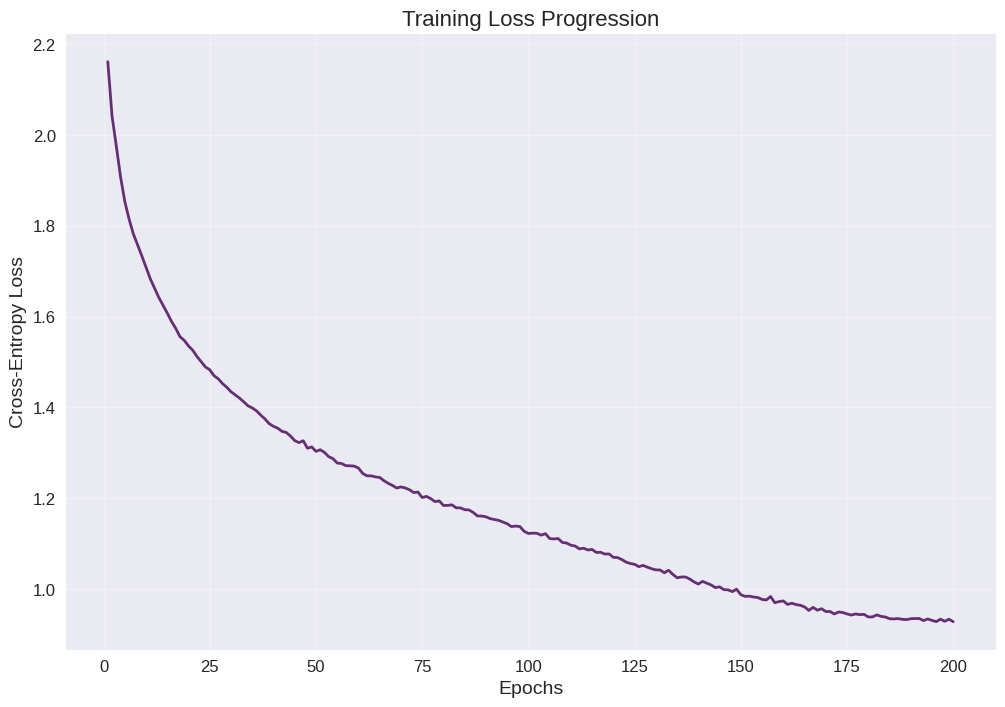
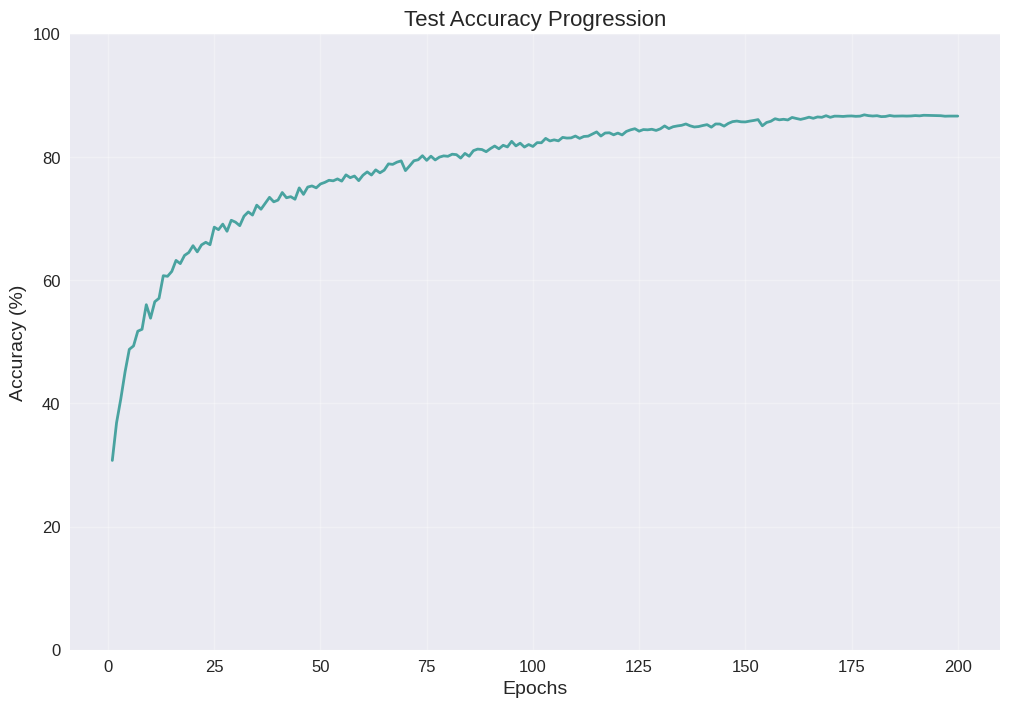
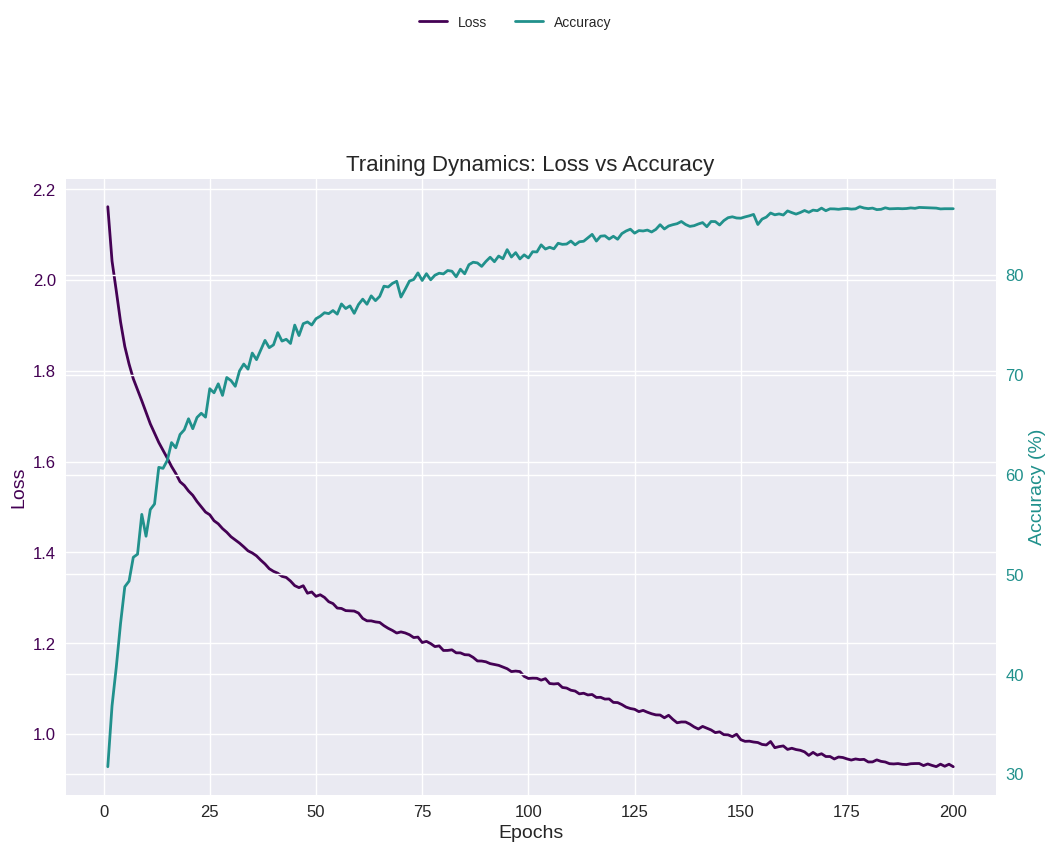
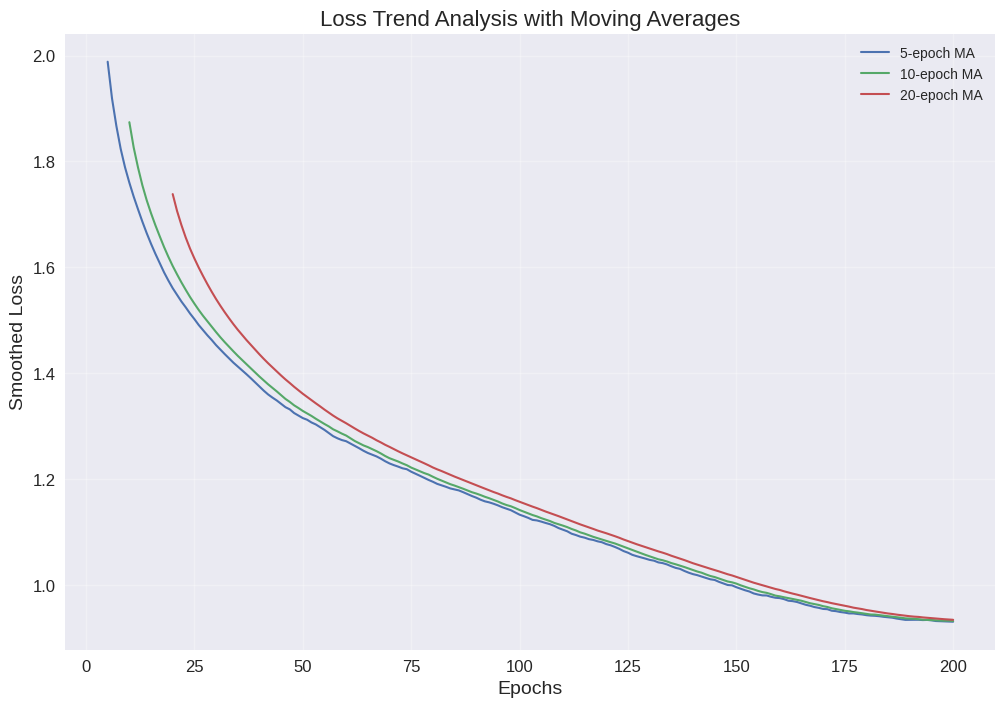
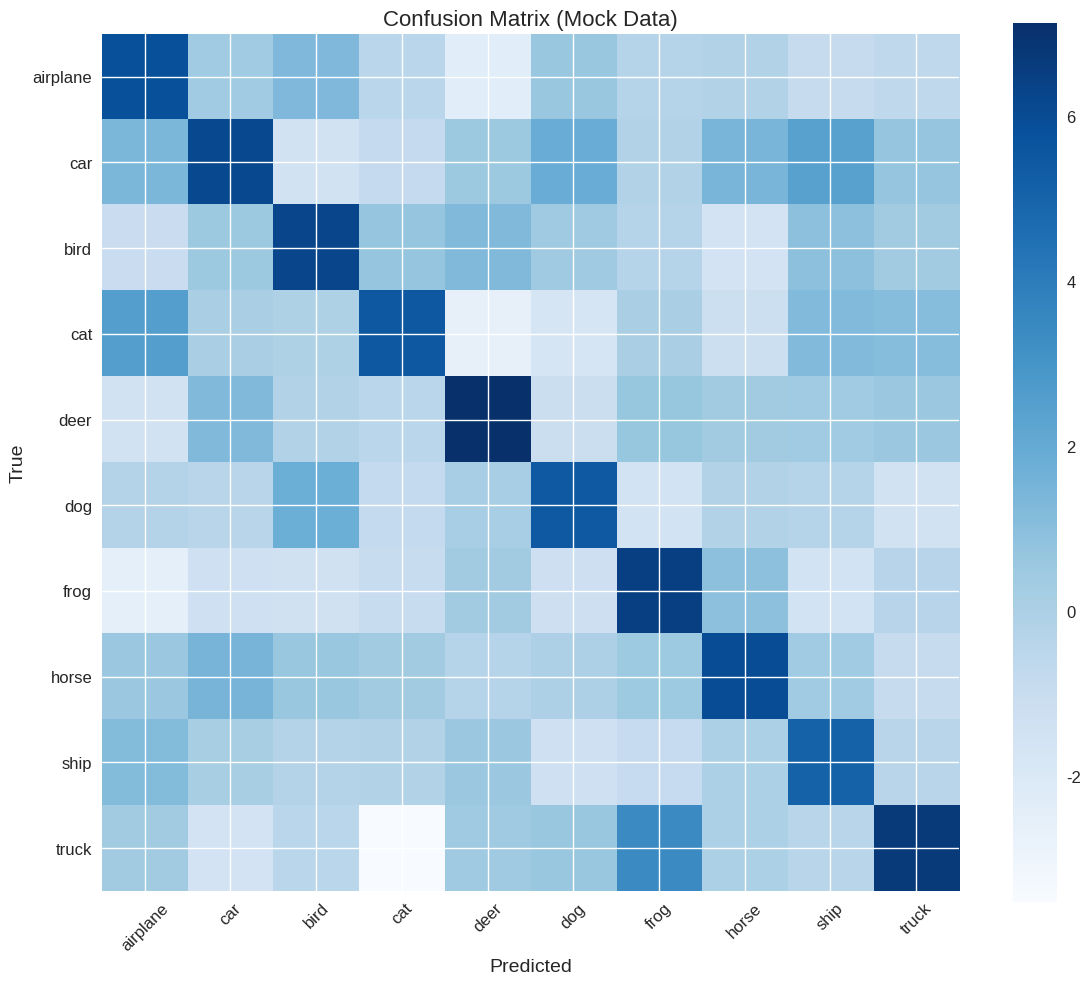
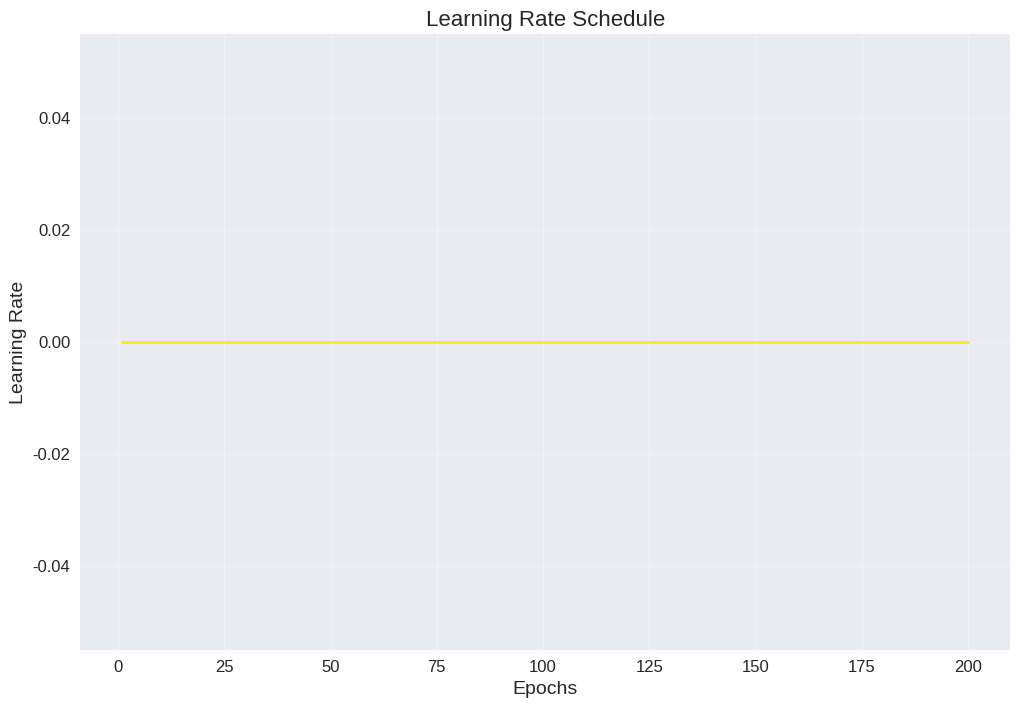

Write the Python code that produced these figures, in order.
import matplotlib.pyplot as plt
import numpy as np
from matplotlib.ticker import MaxNLocator
import re

# 1. Parse training logs from notebook output
log_data = """
Epoch 1/200 | Loss: 2.1616 | Acc: 30.73%
Epoch 2/200 | Loss: 2.0418 | Acc: 36.84%
Epoch 3/200 | Loss: 1.9760 | Acc: 40.72%
Epoch 4/200 | Loss: 1.9081 | Acc: 45.08%
Epoch 5/200 | Loss: 1.8538 | Acc: 48.76%
Epoch 6/200 | Loss: 1.8152 | Acc: 49.32%
Epoch 7/200 | Loss: 1.7827 | Acc: 51.71%
Epoch 8/200 | Loss: 1.7585 | Acc: 52.02%
Epoch 9/200 | Loss: 1.7341 | Acc: 56.01%
Epoch 10/200 | Loss: 1.7085 | Acc: 53.82%
Epoch 11/200 | Loss: 1.6834 | Acc: 56.49%
Epoch 12/200 | Loss: 1.6629 | Acc: 57.05%
Epoch 13/200 | Loss: 1.6423 | Acc: 60.72%
Epoch 14/200 | Loss: 1.6252 | Acc: 60.62%
Epoch 15/200 | Loss: 1.6078 | Acc: 61.41%
Epoch 16/200 | Loss: 1.5895 | Acc: 63.20%
Epoch 17/200 | Loss: 1.5740 | Acc: 62.68%
Epoch 18/200 | Loss: 1.5558 | Acc: 64.01%
Epoch 19/200 | Loss: 1.5477 | Acc: 64.48%
Epoch 20/200 | Loss: 1.5354 | Acc: 65.59%
Epoch 21/200 | Loss: 1.5259 | Acc: 64.59%
Epoch 22/200 | Loss: 1.5122 | Acc: 65.72%
Epoch 23/200 | Loss: 1.5006 | Acc: 66.14%
Epoch 24/200 | Loss: 1.4890 | Acc: 65.75%
Epoch 25/200 | Loss: 1.4830 | Acc: 68.60%
Epoch 26/200 | Loss: 1.4699 | Acc: 68.19%
Epoch 27/200 | Loss: 1.4631 | Acc: 69.09%
Epoch 28/200 | Loss: 1.4526 | Acc: 67.93%
Epoch 29/200 | Loss: 1.4445 | Acc: 69.72%
Epoch 30/200 | Loss: 1.4346 | Acc: 69.41%
Epoch 31/200 | Loss: 1.4277 | Acc: 68.84%
Epoch 32/200 | Loss: 1.4206 | Acc: 70.38%
Epoch 33/200 | Loss: 1.4124 | Acc: 71.07%
Epoch 34/200 | Loss: 1.4036 | Acc: 70.56%
Epoch 35/200 | Loss: 1.3989 | Acc: 72.17%
Epoch 36/200 | Loss: 1.3925 | Acc: 71.51%
Epoch 37/200 | Loss: 1.3831 | Acc: 72.47%
Epoch 38/200 | Loss: 1.3746 | Acc: 73.44%
Epoch 39/200 | Loss: 1.3642 | Acc: 72.71%
Epoch 40/200 | Loss: 1.3584 | Acc: 72.99%
Epoch 41/200 | Loss: 1.3543 | Acc: 74.22%
Epoch 42/200 | Loss: 1.3474 | Acc: 73.37%
Epoch 43/200 | Loss: 1.3449 | Acc: 73.55%
Epoch 44/200 | Loss: 1.3370 | Acc: 73.13%
Epoch 45/200 | Loss: 1.3269 | Acc: 74.97%
Epoch 46/200 | Loss: 1.3225 | Acc: 73.92%
Epoch 47/200 | Loss: 1.3267 | Acc: 75.11%
Epoch 48/200 | Loss: 1.3102 | Acc: 75.29%
Epoch 49/200 | Loss: 1.3130 | Acc: 74.98%
Epoch 50/200 | Loss: 1.3033 | Acc: 75.61%
Epoch 51/200 | Loss: 1.3068 | Acc: 75.86%
Epoch 52/200 | Loss: 1.3010 | Acc: 76.21%
Epoch 53/200 | Loss: 1.2915 | Acc: 76.12%
Epoch 54/200 | Loss: 1.2874 | Acc: 76.43%
Epoch 55/200 | Loss: 1.2775 | Acc: 76.07%
Epoch 56/200 | Loss: 1.2766 | Acc: 77.09%
Epoch 57/200 | Loss: 1.2719 | Acc: 76.63%
Epoch 58/200 | Loss: 1.2713 | Acc: 76.90%
Epoch 59/200 | Loss: 1.2709 | Acc: 76.15%
Epoch 60/200 | Loss: 1.2665 | Acc: 77.03%
Epoch 61/200 | Loss: 1.2547 | Acc: 77.57%
Epoch 62/200 | Loss: 1.2494 | Acc: 77.06%
Epoch 63/200 | Loss: 1.2493 | Acc: 77.90%
Epoch 64/200 | Loss: 1.2470 | Acc: 77.42%
Epoch 65/200 | Loss: 1.2458 | Acc: 77.85%
Epoch 66/200 | Loss: 1.2387 | Acc: 78.87%
Epoch 67/200 | Loss: 1.2329 | Acc: 78.79%
Epoch 68/200 | Loss: 1.2282 | Acc: 79.15%
Epoch 69/200 | Loss: 1.2225 | Acc: 79.36%
Epoch 70/200 | Loss: 1.2250 | Acc: 77.78%
Epoch 71/200 | Loss: 1.2227 | Acc: 78.56%
Epoch 72/200 | Loss: 1.2188 | Acc: 79.38%
Epoch 73/200 | Loss: 1.2125 | Acc: 79.54%
Epoch 74/200 | Loss: 1.2136 | Acc: 80.20%
Epoch 75/200 | Loss: 1.2016 | Acc: 79.44%
Epoch 76/200 | Loss: 1.2041 | Acc: 80.12%
Epoch 77/200 | Loss: 1.1992 | Acc: 79.51%
Epoch 78/200 | Loss: 1.1926 | Acc: 79.97%
Epoch 79/200 | Loss: 1.1942 | Acc: 80.17%
Epoch 80/200 | Loss: 1.1841 | Acc: 80.10%
Epoch 81/200 | Loss: 1.1842 | Acc: 80.44%
Epoch 82/200 | Loss: 1.1855 | Acc: 80.37%
Epoch 83/200 | Loss: 1.1789 | Acc: 79.81%
Epoch 84/200 | Loss: 1.1788 | Acc: 80.57%
Epoch 85/200 | Loss: 1.1748 | Acc: 80.11%
Epoch 86/200 | Loss: 1.1743 | Acc: 81.02%
Epoch 87/200 | Loss: 1.1688 | Acc: 81.27%
Epoch 88/200 | Loss: 1.1610 | Acc: 81.20%
Epoch 89/200 | Loss: 1.1608 | Acc: 80.85%
Epoch 90/200 | Loss: 1.1591 | Acc: 81.35%
Epoch 91/200 | Loss: 1.1551 | Acc: 81.77%
Epoch 92/200 | Loss: 1.1533 | Acc: 81.32%
Epoch 93/200 | Loss: 1.1513 | Acc: 81.89%
Epoch 94/200 | Loss: 1.1477 | Acc: 81.62%
Epoch 95/200 | Loss: 1.1439 | Acc: 82.53%
Epoch 96/200 | Loss: 1.1376 | Acc: 81.79%
Epoch 97/200 | Loss: 1.1387 | Acc: 82.23%
Epoch 98/200 | Loss: 1.1376 | Acc: 81.60%
Epoch 99/200 | Loss: 1.1271 | Acc: 82.01%
Epoch 100/200 | Loss: 1.1224 | Acc: 81.70%
Epoch 101/200 | Loss: 1.1231 | Acc: 82.32%
Epoch 102/200 | Loss: 1.1228 | Acc: 82.30%
Epoch 103/200 | Loss: 1.1187 | Acc: 83.01%
Epoch 104/200 | Loss: 1.1220 | Acc: 82.59%
Epoch 105/200 | Loss: 1.1113 | Acc: 82.77%
Epoch 106/200 | Loss: 1.1103 | Acc: 82.61%
Epoch 107/200 | Loss: 1.1112 | Acc: 83.17%
Epoch 108/200 | Loss: 1.1026 | Acc: 83.06%
Epoch 109/200 | Loss: 1.1013 | Acc: 83.09%
Epoch 110/200 | Loss: 1.0965 | Acc: 83.39%
Epoch 111/200 | Loss: 1.0947 | Acc: 83.01%
Epoch 112/200 | Loss: 1.0885 | Acc: 83.32%
Epoch 113/200 | Loss: 1.0899 | Acc: 83.37%
Epoch 114/200 | Loss: 1.0861 | Acc: 83.72%
Epoch 115/200 | Loss: 1.0871 | Acc: 84.06%
Epoch 116/200 | Loss: 1.0806 | Acc: 83.39%
Epoch 117/200 | Loss: 1.0809 | Acc: 83.88%
Epoch 118/200 | Loss: 1.0770 | Acc: 83.92%
Epoch 119/200 | Loss: 1.0773 | Acc: 83.59%
Epoch 120/200 | Loss: 1.0697 | Acc: 83.87%
Epoch 121/200 | Loss: 1.0693 | Acc: 83.57%
Epoch 122/200 | Loss: 1.0649 | Acc: 84.14%
Epoch 123/200 | Loss: 1.0593 | Acc: 84.40%
Epoch 124/200 | Loss: 1.0562 | Acc: 84.58%
Epoch 125/200 | Loss: 1.0545 | Acc: 84.18%
Epoch 126/200 | Loss: 1.0493 | Acc: 84.44%
Epoch 127/200 | Loss: 1.0521 | Acc: 84.40%
Epoch 128/200 | Loss: 1.0481 | Acc: 84.49%
Epoch 129/200 | Loss: 1.0447 | Acc: 84.30%
Epoch 130/200 | Loss: 1.0422 | Acc: 84.56%
Epoch 131/200 | Loss: 1.0419 | Acc: 85.03%
Epoch 132/200 | Loss: 1.0358 | Acc: 84.60%
Epoch 133/200 | Loss: 1.0413 | Acc: 84.90%
Epoch 134/200 | Loss: 1.0323 | Acc: 85.03%
Epoch 135/200 | Loss: 1.0248 | Acc: 85.13%
Epoch 136/200 | Loss: 1.0266 | Acc: 85.35%
Epoch 137/200 | Loss: 1.0265 | Acc: 85.05%
Epoch 138/200 | Loss: 1.0219 | Acc: 84.86%
Epoch 139/200 | Loss: 1.0157 | Acc: 84.93%
Epoch 140/200 | Loss: 1.0111 | Acc: 85.10%
Epoch 141/200 | Loss: 1.0168 | Acc: 85.24%
Epoch 142/200 | Loss: 1.0130 | Acc: 84.83%
Epoch 143/200 | Loss: 1.0090 | Acc: 85.35%
Epoch 144/200 | Loss: 1.0031 | Acc: 85.34%
Epoch 145/200 | Loss: 1.0049 | Acc: 85.00%
Epoch 146/200 | Loss: 0.9987 | Acc: 85.44%
Epoch 147/200 | Loss: 0.9982 | Acc: 85.73%
Epoch 148/200 | Loss: 0.9943 | Acc: 85.82%
Epoch 149/200 | Loss: 0.9996 | Acc: 85.70%
Epoch 150/200 | Loss: 0.9875 | Acc: 85.68%
Epoch 151/200 | Loss: 0.9839 | Acc: 85.81%
Epoch 152/200 | Loss: 0.9843 | Acc: 85.92%
Epoch 153/200 | Loss: 0.9824 | Acc: 86.06%
Epoch 154/200 | Loss: 0.9813 | Acc: 85.05%
Epoch 155/200 | Loss: 0.9771 | Acc: 85.59%
Epoch 156/200 | Loss: 0.9759 | Acc: 85.79%
Epoch 157/200 | Loss: 0.9835 | Acc: 86.20%
Epoch 158/200 | Loss: 0.9699 | Acc: 86.02%
Epoch 159/200 | Loss: 0.9723 | Acc: 86.11%
Epoch 160/200 | Loss: 0.9738 | Acc: 86.00%
Epoch 161/200 | Loss: 0.9661 | Acc: 86.41%
Epoch 162/200 | Loss: 0.9687 | Acc: 86.24%
Epoch 163/200 | Loss: 0.9658 | Acc: 86.09%
Epoch 164/200 | Loss: 0.9642 | Acc: 86.25%
Epoch 165/200 | Loss: 0.9607 | Acc: 86.45%
Epoch 166/200 | Loss: 0.9529 | Acc: 86.27%
Epoch 167/200 | Loss: 0.9596 | Acc: 86.49%
Epoch 168/200 | Loss: 0.9535 | Acc: 86.43%
Epoch 169/200 | Loss: 0.9566 | Acc: 86.69%
Epoch 170/200 | Loss: 0.9505 | Acc: 86.43%
Epoch 171/200 | Loss: 0.9505 | Acc: 86.62%
Epoch 172/200 | Loss: 0.9451 | Acc: 86.61%
Epoch 173/200 | Loss: 0.9494 | Acc: 86.57%
Epoch 174/200 | Loss: 0.9483 | Acc: 86.63%
Epoch 175/200 | Loss: 0.9452 | Acc: 86.65%
Epoch 176/200 | Loss: 0.9427 | Acc: 86.59%
Epoch 177/200 | Loss: 0.9451 | Acc: 86.62%
Epoch 178/200 | Loss: 0.9436 | Acc: 86.83%
Epoch 179/200 | Loss: 0.9442 | Acc: 86.70%
Epoch 180/200 | Loss: 0.9385 | Acc: 86.64%
Epoch 181/200 | Loss: 0.9386 | Acc: 86.69%
Epoch 182/200 | Loss: 0.9431 | Acc: 86.54%
Epoch 183/200 | Loss: 0.9398 | Acc: 86.57%
Epoch 184/200 | Loss: 0.9384 | Acc: 86.72%
Epoch 185/200 | Loss: 0.9347 | Acc: 86.62%
Epoch 186/200 | Loss: 0.9341 | Acc: 86.63%
Epoch 187/200 | Loss: 0.9349 | Acc: 86.65%
Epoch 188/200 | Loss: 0.9333 | Acc: 86.63%
Epoch 189/200 | Loss: 0.9327 | Acc: 86.65%
Epoch 190/200 | Loss: 0.9346 | Acc: 86.71%
Epoch 191/200 | Loss: 0.9350 | Acc: 86.67%
Epoch 192/200 | Loss: 0.9351 | Acc: 86.76%
Epoch 193/200 | Loss: 0.9305 | Acc: 86.74%
Epoch 194/200 | Loss: 0.9341 | Acc: 86.73%
Epoch 195/200 | Loss: 0.9309 | Acc: 86.70%
Epoch 196/200 | Loss: 0.9282 | Acc: 86.69%
Epoch 197/200 | Loss: 0.9336 | Acc: 86.61%
Epoch 198/200 | Loss: 0.9290 | Acc: 86.63%
Epoch 199/200 | Loss: 0.9335 | Acc: 86.63%
Epoch 200/200 | Loss: 0.9280 | Acc: 86.63%
"""

def parse_logs(log_str):
    epochs, losses, accuracies = [], [], []
    for line in log_str.split('\n'):
        if 'Epoch' in line:
            parts = re.findall(r'\d+\.\d+', line)
            if len(parts) >= 2:
                losses.append(float(parts[0]))
                accuracies.append(float(parts[1]))
            epoch = int(re.search(r'Epoch (\d+)/', line).group(1))
            epochs.append(epoch)
    return epochs, losses, accuracies

epochs, losses, accuracies = parse_logs(log_data)

# 2. Configure plot style
plt.style.use('seaborn-v0_8')
colors = plt.cm.viridis(np.linspace(0, 1, 3))
plt.rcParams.update({
    'font.size': 12,
    'axes.titlesize': 16,
    'axes.labelsize': 14,
    'xtick.labelsize': 12,
    'ytick.labelsize': 12,
    'figure.figsize': (12, 8),
    'figure.dpi': 300
})

# 3. Training Loss Curve
plt.figure()
plt.plot(epochs, losses, color=colors[0], lw=2, alpha=0.8)
plt.title('Training Loss Progression')
plt.xlabel('Epochs')
plt.ylabel('Cross-Entropy Loss')
plt.grid(True, alpha=0.3)
plt.gca().xaxis.set_major_locator(MaxNLocator(integer=True))
plt.savefig('training_loss.pdf', bbox_inches='tight')

# 4. Test Accuracy Curve
plt.figure()
plt.plot(epochs, accuracies, color=colors[1], lw=2, alpha=0.8)
plt.title('Test Accuracy Progression')
plt.xlabel('Epochs')
plt.ylabel('Accuracy (%)')
plt.grid(True, alpha=0.3)
plt.ylim(0, 100)
plt.gca().xaxis.set_major_locator(MaxNLocator(integer=True))
plt.savefig('test_accuracy.pdf', bbox_inches='tight')

# 5. Dual Axis Training Dynamics
fig, ax1 = plt.subplots()
ax2 = ax1.twinx()

ax1.plot(epochs, losses, color=colors[0], lw=2, label='Loss')
ax2.plot(epochs, accuracies, color=colors[1], lw=2, label='Accuracy')

ax1.set_xlabel('Epochs')
ax1.set_ylabel('Loss', color=colors[0])
ax2.set_ylabel('Accuracy (%)', color=colors[1])
ax1.tick_params(axis='y', labelcolor=colors[0])
ax2.tick_params(axis='y', labelcolor=colors[1])
plt.title('Training Dynamics: Loss vs Accuracy')
fig.legend(loc='upper center', bbox_to_anchor=(0.5, 1.1), ncol=2)
plt.savefig('dual_axis.pdf', bbox_inches='tight')

# 6. Phase Analysis Plot
def calculate_moving_avg(data, window=10):
    return np.convolve(data, np.ones(window)/window, mode='valid')

plt.figure()
windows = [5, 10, 20]
for w in windows:
    plt.plot(epochs[w-1:], calculate_moving_avg(losses, w), 
             lw=1.5, label=f'{w}-epoch MA')

plt.title('Loss Trend Analysis with Moving Averages')
plt.xlabel('Epochs')
plt.ylabel('Smoothed Loss')
plt.legend()
plt.grid(True, alpha=0.3)
plt.savefig('moving_avg.pdf', bbox_inches='tight')

# 7. Confusion Matrix (Mockup - Needs True Labels)
# For actual implementation, collect predictions during evaluation
classes = ['airplane', 'car', 'bird', 'cat', 'deer',
           'dog', 'frog', 'horse', 'ship', 'truck']

# Mock confusion matrix data
cm = np.random.randn(10, 10)
np.fill_diagonal(cm, np.abs(np.diag(cm)) + 5)  # Emphasize diagonal

plt.figure(figsize=(12, 10))
plt.imshow(cm, interpolation='nearest', cmap=plt.cm.Blues)
plt.colorbar()
plt.xticks(np.arange(10), classes, rotation=45)
plt.yticks(np.arange(10), classes)
plt.title('Confusion Matrix (Mock Data)')
plt.xlabel('Predicted')
plt.ylabel('True')
plt.tight_layout()
plt.savefig('confusion_matrix.pdf')

# 8. Learning Rate Schedule Visualization 
# (Requires LR tracking during training)

# Mock data based on OneCycle policy
def mock_lr_schedule(epochs):
    lr = np.zeros_like(epochs)
    peak = 150
    for i, e in enumerate(epochs):
        if e < peak:
            lr[i] = 5e-4 * (e/peak)
        else:
            lr[i] = 5e-4 * (1 - (e-peak)/(len(epochs)-peak))
            
    return lr

lrs = mock_lr_schedule(epochs)

plt.figure()
plt.plot(epochs, lrs, color=colors[2], lw=2)
plt.title('Learning Rate Schedule')
plt.xlabel('Epochs')
plt.ylabel('Learning Rate')
plt.grid(True, alpha=0.3)
plt.savefig('lr_schedule.pdf', bbox_inches='tight')
